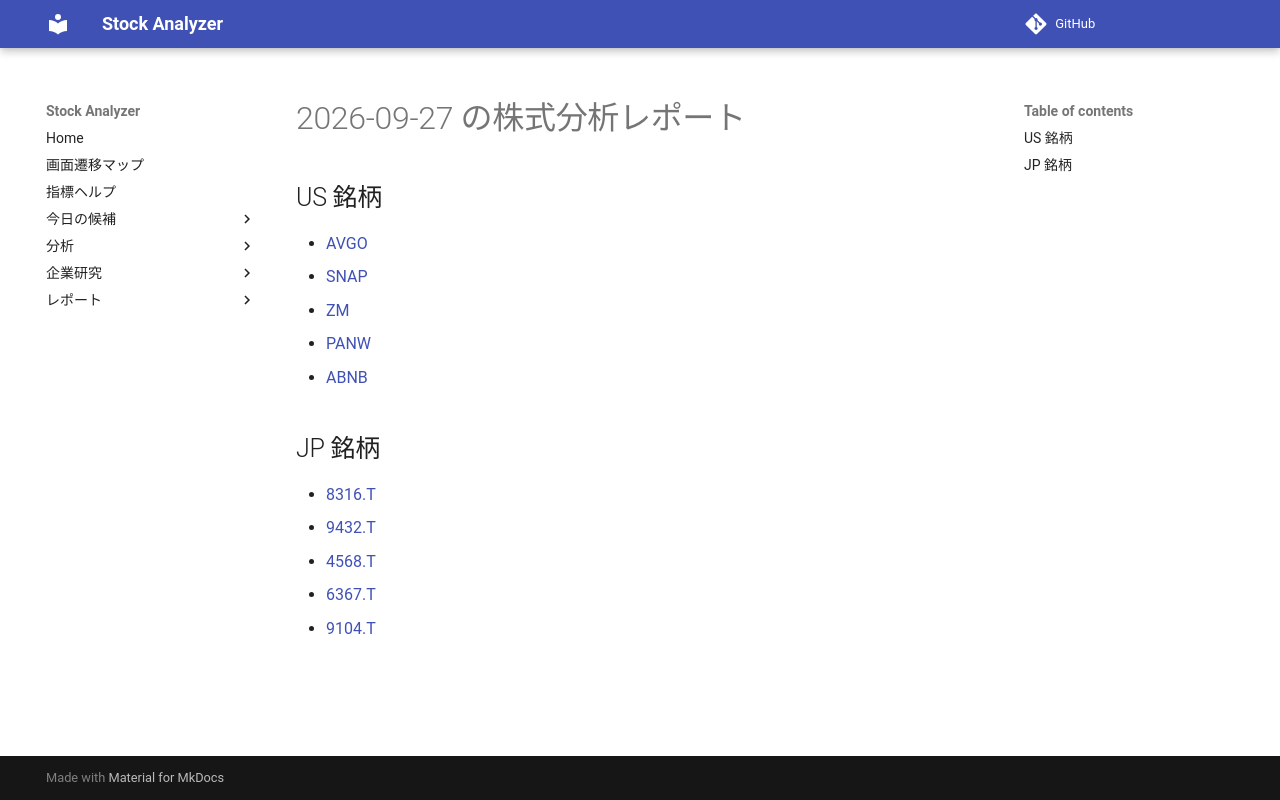

repository: Yumi-note/Making-APP · page: reports/2026-09-27/191655/index.html · generator: mkdocs

# 2026-09-27 の株式分析レポート

## US 銘柄

- [AVGO](AVGO.md)
- [SNAP](SNAP.md)
- [ZM](ZM.md)
- [PANW](PANW.md)
- [ABNB](ABNB.md)

## JP 銘柄

- [8316.T](8316_T.md)
- [9432.T](9432_T.md)
- [4568.T](4568_T.md)
- [6367.T](6367_T.md)
- [9104.T](9104_T.md)
